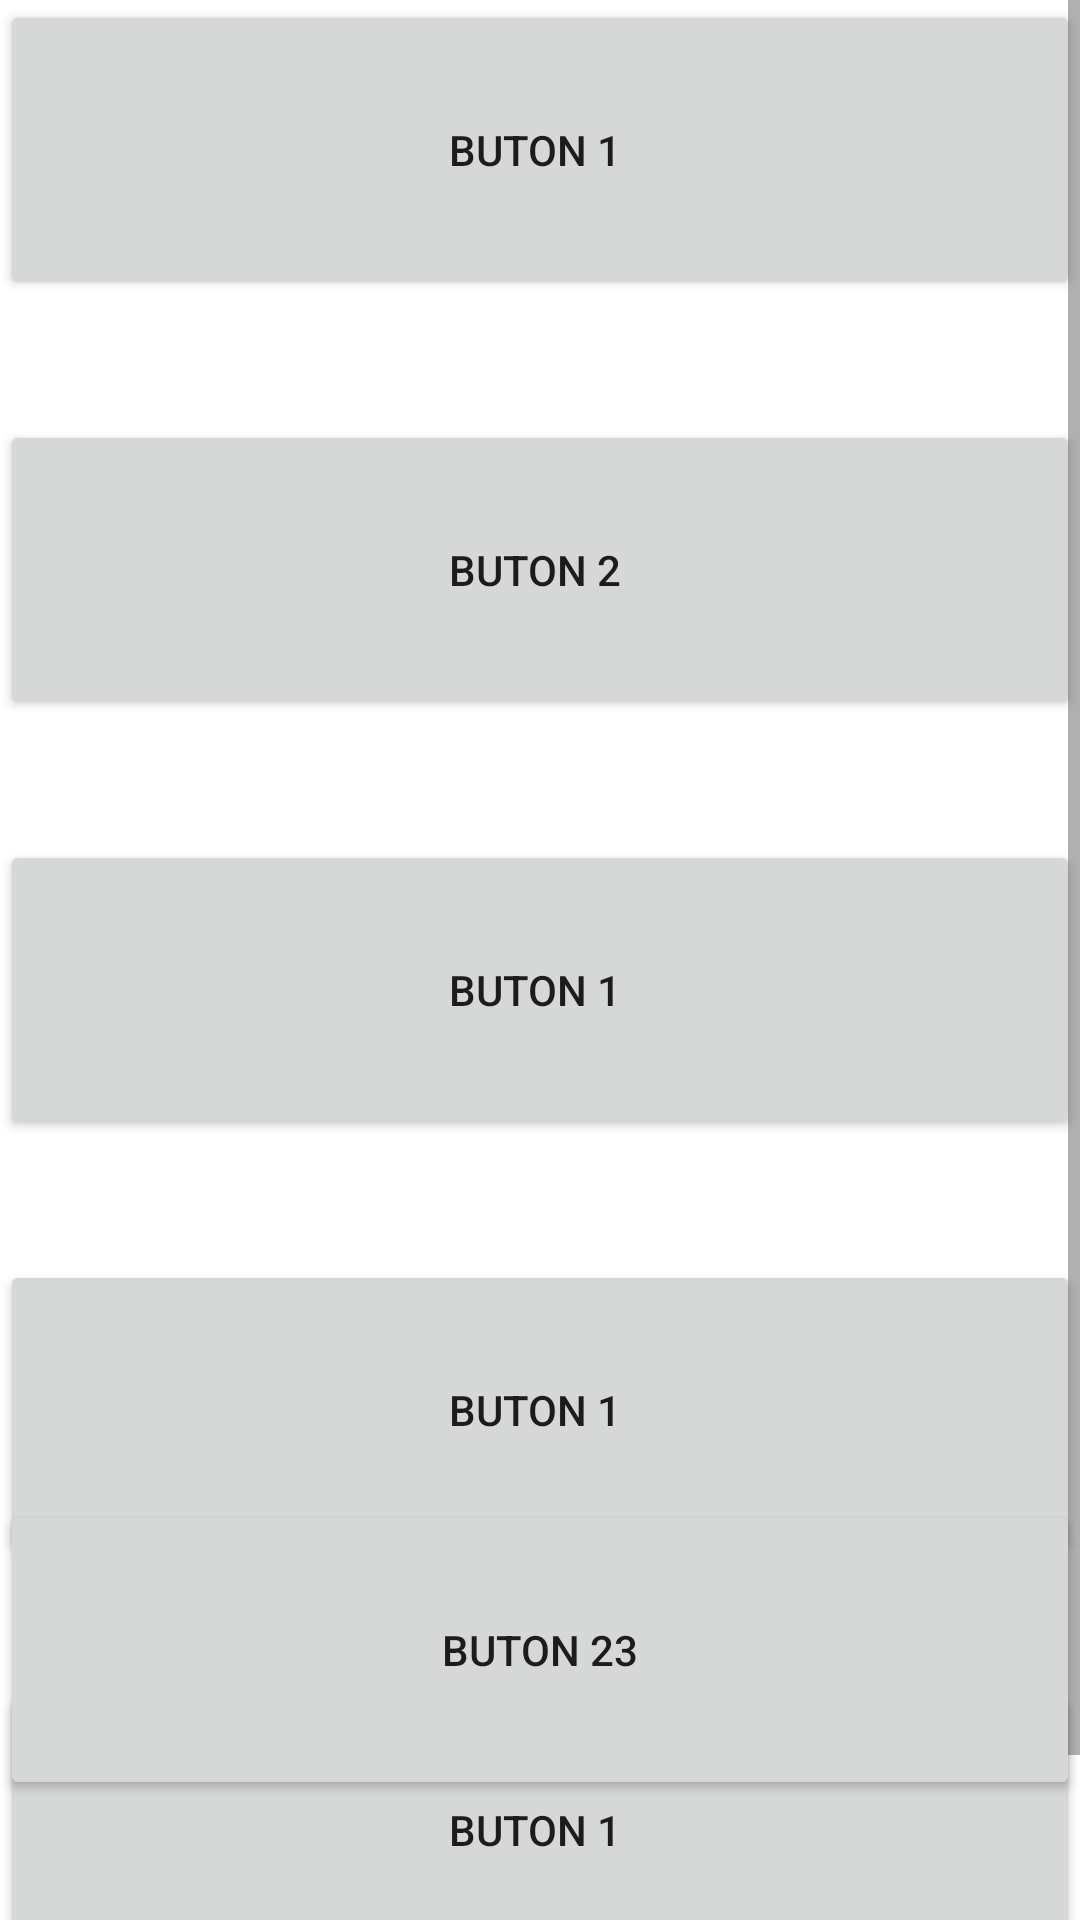

This screen was rendered from an Android layout file. Write that file and the resources it references.
<!-- AndroidManifest.xml: application theme AppTheme -->
<!-- res/layout/activity_scroll_view_example.xml -->
<?xml version="1.0" encoding="utf-8"?>
<RelativeLayout
    xmlns:android="http://schemas.android.com/apk/res/android"
    xmlns:app="http://schemas.android.com/apk/res-auto"
    xmlns:tools="http://schemas.android.com/tools"
    android:layout_width="match_parent"
    android:layout_height="match_parent"
    tools:context=".Activities.ScrollViewExampleActivity">

    <ScrollView
        android:layout_width="match_parent"
        android:layout_height="match_parent">
        <LinearLayout
            android:layout_width="match_parent"
            android:layout_height="match_parent"
            android:orientation="vertical">
            <Button
                android:layout_width="match_parent"
                android:layout_height="100dp"
                android:layout_marginBottom="40dp"
                android:text="buton 1 "/>
            <Button
                android:layout_width="match_parent"
                android:layout_height="100dp"
                android:layout_marginBottom="40dp"
                android:text="buton 2 "/>
            <Button
                android:layout_width="match_parent"
                android:layout_height="100dp"
                android:layout_marginBottom="40dp"
                android:text="buton 1 "/>
            <Button
                android:layout_width="match_parent"
                android:layout_height="100dp"
                android:layout_marginBottom="40dp"
                android:text="buton 1 "/>
            <Button
                android:layout_width="match_parent"
                android:layout_height="100dp"
                android:layout_marginBottom="40dp"
                android:text="buton 1 "/>
        </LinearLayout>
    </ScrollView>
    <Button
        android:layout_width="match_parent"
        android:layout_height="100dp"
        android:layout_marginTop="40dp"
        android:layout_marginBottom="40dp"
        android:layout_alignParentBottom="true"
        android:text="buton 23"/>

</RelativeLayout>
<!-- resources referenced by this layout -->
<resources>
  <style name="AppTheme" parent="Theme.MaterialComponents.Light.NoActionBar">
          
          <item name="colorPrimary">@color/colorPrimary</item>
          <item name="colorPrimaryDark">@color/colorPrimaryDark</item>
          <item name="colorAccent">@color/colorAccent</item>
      </style>
  <color name="colorPrimary">#6200EE</color>
  <color name="colorPrimaryDark">#3700B3</color>
  <color name="colorAccent">#03DAC5</color>
</resources>
